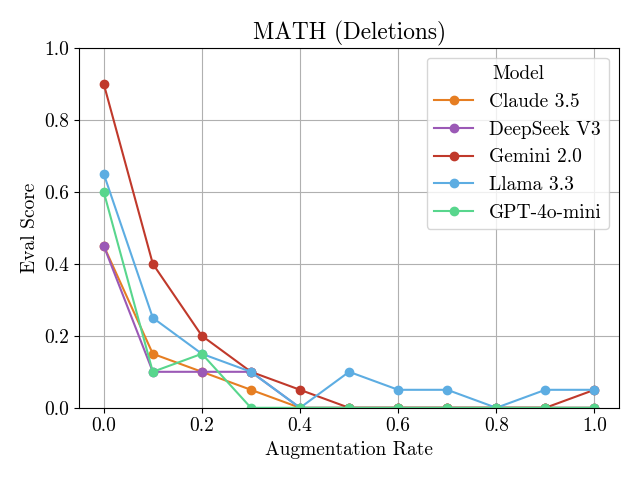

The table this chart was drawn from, first rows:
Augmentation Rate, Claude 3.5, DeepSeek V3, Gemini 2.0, Llama 3.3, GPT-4o-mini
0.0, 0.45, 0.45, 0.9, 0.65, 0.6
0.1, 0.15, 0.1, 0.4, 0.25, 0.1
0.2, 0.1, 0.1, 0.2, 0.15, 0.15
0.3, 0.05, 0.1, 0.1, 0.1, 0.0
0.4, 0.0, 0.0, 0.05, 0.0, 0.0
0.5, 0.0, 0.0, 0.0, 0.1, 0.0
0.6, 0.0, 0.0, 0.0, 0.05, 0.0
0.7, 0.0, 0.0, 0.0, 0.05, 0.0
0.8, 0.0, 0.0, 0.0, 0.0, 0.0
0.9, 0.0, 0.0, 0.0, 0.05, 0.0
1.0, 0.0, 0.0, 0.05, 0.05, 0.0
